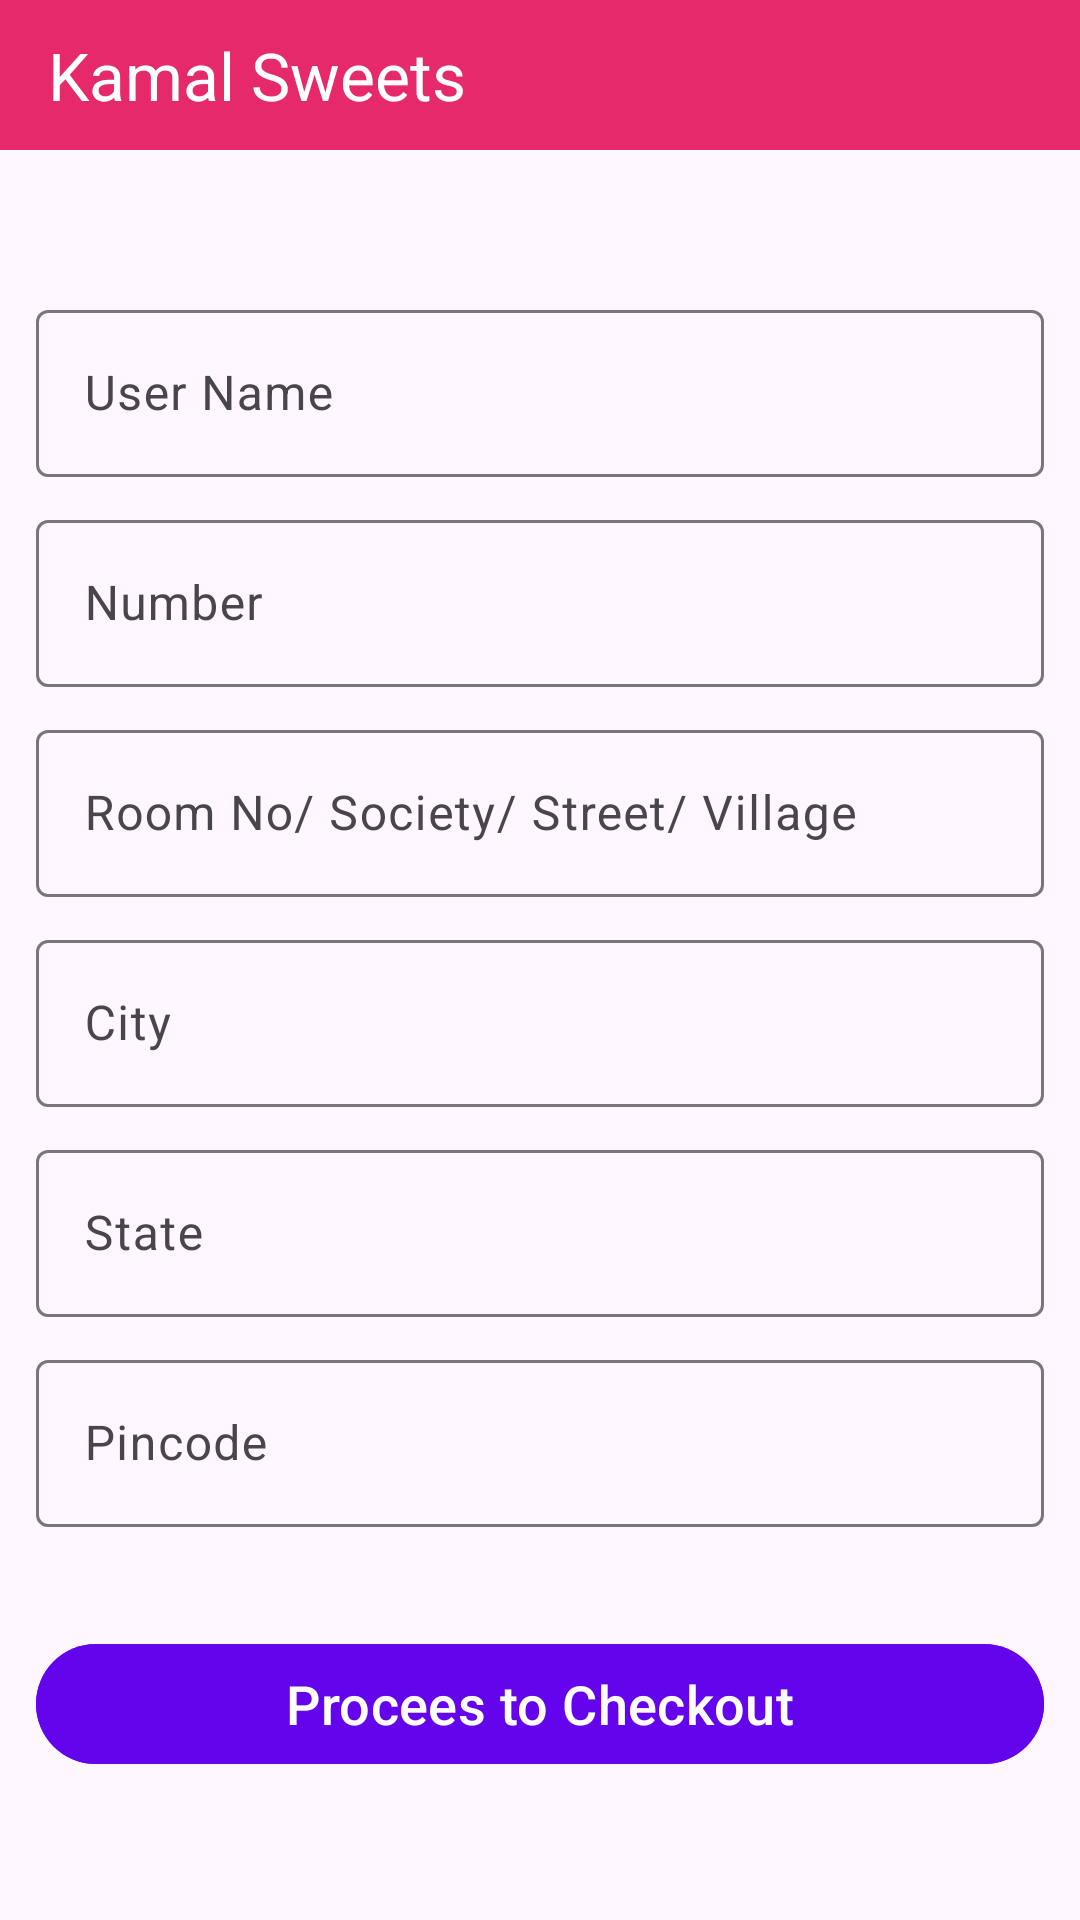

This screen was rendered from an Android layout file. Write that file and the resources it references.
<!-- AndroidManifest.xml: activity theme Theme.Material3.DayNight -->
<!-- res/layout/activity_address.xml -->
<?xml version="1.0" encoding="utf-8"?>
<androidx.constraintlayout.widget.ConstraintLayout xmlns:android="http://schemas.android.com/apk/res/android"
    xmlns:app="http://schemas.android.com/apk/res-auto"
    xmlns:tools="http://schemas.android.com/tools"
    android:layout_width="match_parent"
    android:layout_height="match_parent"
    android:layout_gravity="center"
    android:orientation="vertical"
    tools:context=".Activity.AddressActivity">

    <androidx.appcompat.widget.Toolbar
        android:id="@+id/toolbar"
        android:layout_width="match_parent"
        android:layout_height="50dp"
        android:background="@color/colorPrimary"
        app:layout_constraintEnd_toEndOf="parent"
        app:layout_constraintStart_toStartOf="parent"
        app:layout_constraintTop_toTopOf="parent"
        app:titleTextColor="@color/white"
        app:title="@string/app_name" />

    <LinearLayout
        android:layout_width="match_parent"
        android:layout_height="0dp"
        android:gravity="center"
        android:orientation="vertical"
        android:padding="12dp"
        app:layout_constraintBottom_toBottomOf="parent"
        app:layout_constraintEnd_toEndOf="parent"
        app:layout_constraintStart_toStartOf="parent"
        app:layout_constraintTop_toBottomOf="@+id/toolbar">


        <com.google.android.material.textfield.TextInputLayout
            style="@style/Widget.Material3.TextInputLayout.OutlinedBox"
            android:layout_width="match_parent"
            android:layout_height="wrap_content"
            android:layout_marginBottom="9dp">

            <com.google.android.material.textfield.TextInputEditText
                android:id="@+id/userName"
                android:layout_width="match_parent"
                android:layout_height="wrap_content"
                android:enabled="false"
                android:hint="User Name" />
        </com.google.android.material.textfield.TextInputLayout>

        <com.google.android.material.textfield.TextInputLayout
            style="@style/Widget.Material3.TextInputLayout.OutlinedBox"
            android:layout_width="match_parent"
            android:layout_height="wrap_content"
            android:layout_marginBottom="9dp">

            <com.google.android.material.textfield.TextInputEditText
                android:id="@+id/userNumber"
                android:layout_width="match_parent"
                android:layout_height="wrap_content"
                android:enabled="false"
                android:hint="Number" />
        </com.google.android.material.textfield.TextInputLayout>

        <com.google.android.material.textfield.TextInputLayout
            style="@style/Widget.Material3.TextInputLayout.OutlinedBox"
            android:layout_width="match_parent"
            android:layout_height="wrap_content"
            android:layout_marginBottom="9dp">

            <com.google.android.material.textfield.TextInputEditText
                android:id="@+id/userVillage"
                android:layout_width="match_parent"
                android:layout_height="wrap_content"
                android:hint="Room No/ Society/ Street/ Village" />
        </com.google.android.material.textfield.TextInputLayout>

        <com.google.android.material.textfield.TextInputLayout
            style="@style/Widget.Material3.TextInputLayout.OutlinedBox"
            android:layout_width="match_parent"
            android:layout_height="wrap_content"
            android:layout_marginBottom="9dp">

            <com.google.android.material.textfield.TextInputEditText
                android:id="@+id/userCity"
                android:layout_width="match_parent"
                android:layout_height="wrap_content"
                android:hint="City" />
        </com.google.android.material.textfield.TextInputLayout>

        <com.google.android.material.textfield.TextInputLayout
            style="@style/Widget.Material3.TextInputLayout.OutlinedBox"
            android:layout_width="match_parent"
            android:layout_height="wrap_content"
            android:layout_marginBottom="9dp">

            <com.google.android.material.textfield.TextInputEditText
                android:id="@+id/userState"
                android:layout_width="match_parent"
                android:layout_height="wrap_content"
                android:hint="State" />
        </com.google.android.material.textfield.TextInputLayout>

        <com.google.android.material.textfield.TextInputLayout
            style="@style/Widget.Material3.TextInputLayout.OutlinedBox"
            android:layout_width="match_parent"
            android:layout_height="wrap_content"
            android:layout_marginBottom="9dp">

            <com.google.android.material.textfield.TextInputEditText
                android:id="@+id/userPincode"
                android:layout_width="match_parent"
                android:layout_height="wrap_content"
                android:hint="Pincode" />
        </com.google.android.material.textfield.TextInputLayout>

        <com.google.android.material.button.MaterialButton
            android:id="@+id/proceed"
            android:layout_width="match_parent"
            android:layout_height="wrap_content"
            android:layout_marginTop="26dp"
            android:backgroundTint="@color/buttonColor"
            android:text="Procees to Checkout"
            android:textAllCaps="false"
            android:textSize="18sp" />

    </LinearLayout>


</androidx.constraintlayout.widget.ConstraintLayout>
<!-- resources referenced by this layout -->
<resources>
  <color name="buttonColor">#6404ec</color>
  <color name="colorPrimary">#E6296A</color>
  <color name="white">#FFFFFFFF</color>
  <string name="app_name">Kamal Sweets</string>
</resources>
